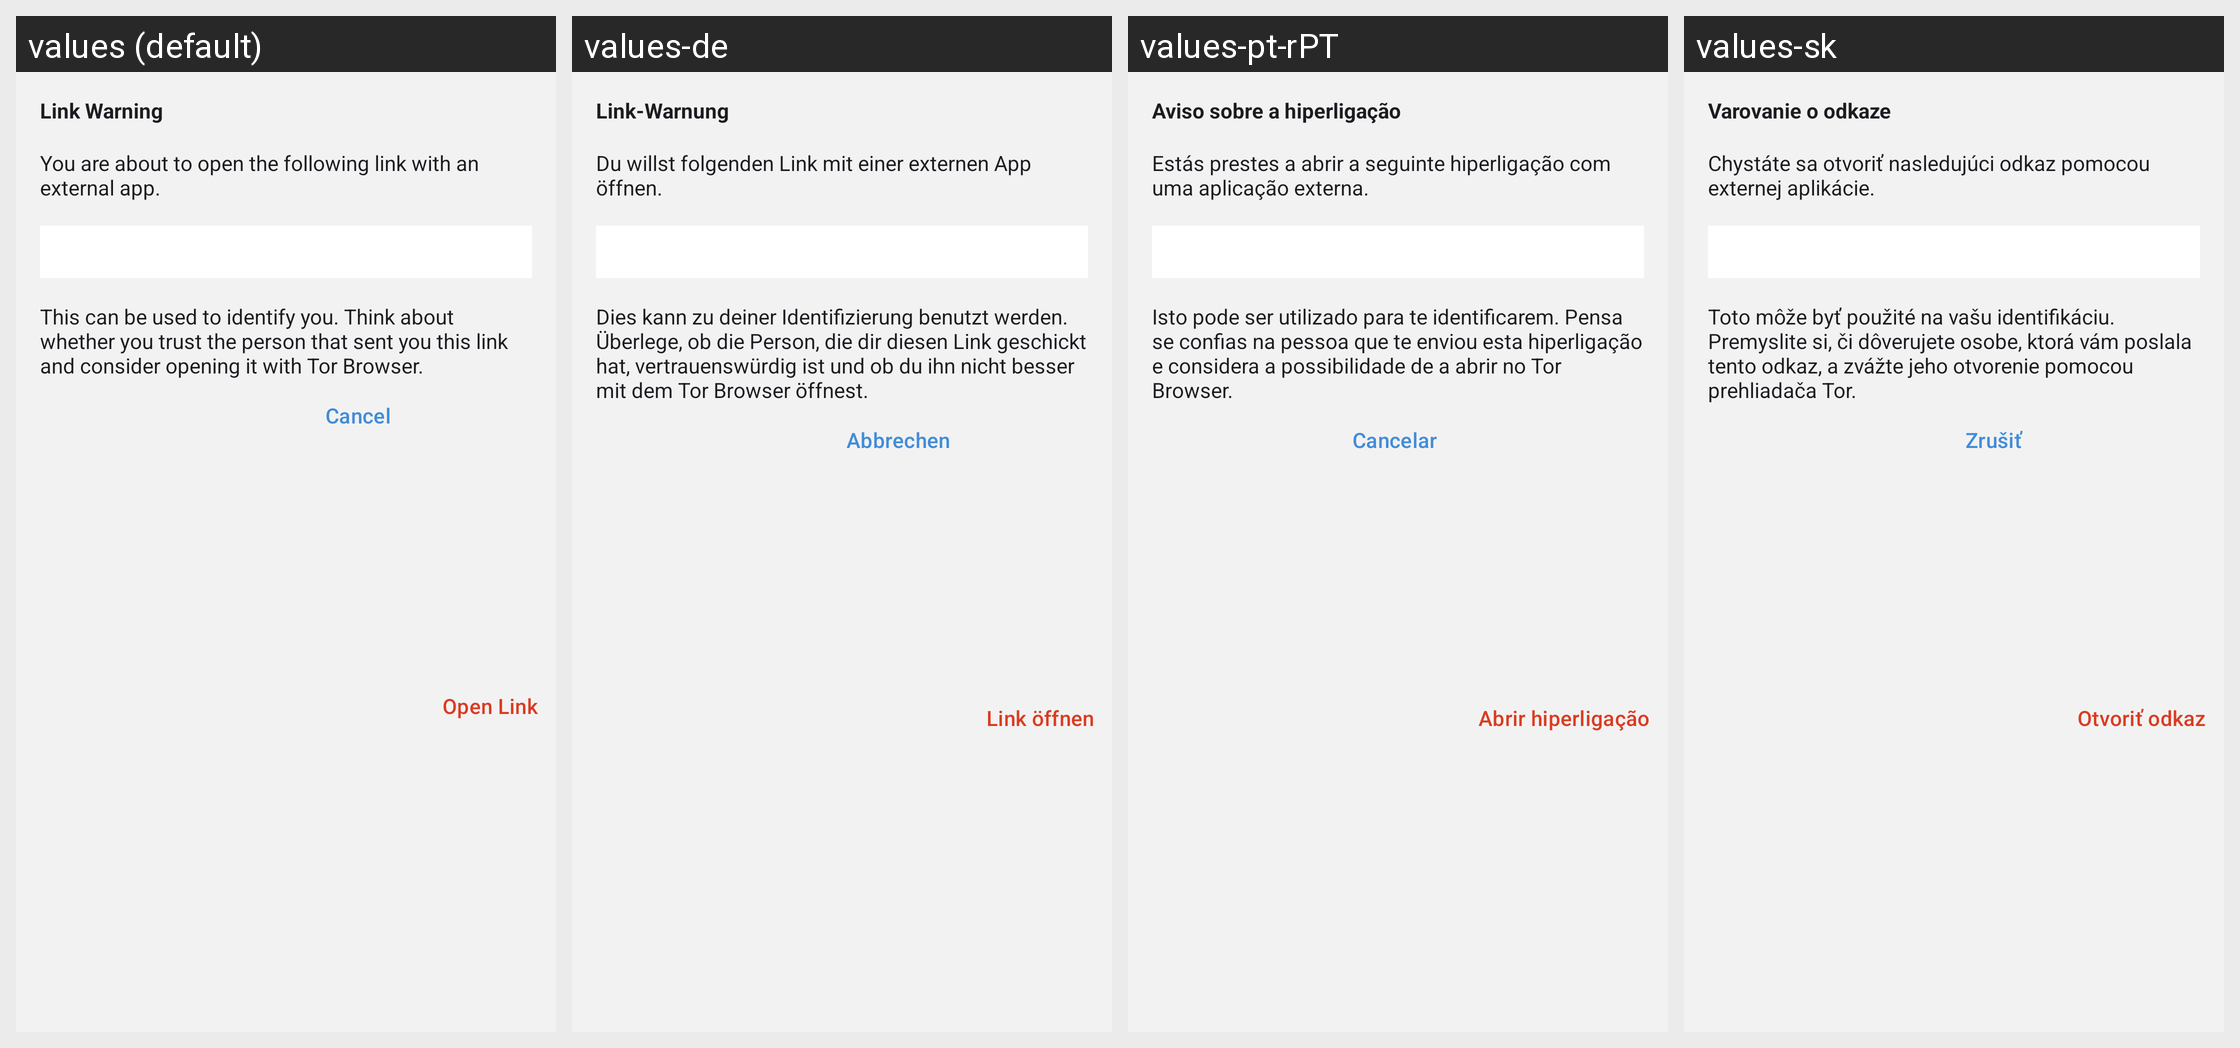

Translations of the strings shown on this Android screen, per locale in the grid:
Android screen res/layout/fragment_link_dialog.xml rendered under 4 locales, left to right: values (default), values-de, values-pt-rPT, values-sk. Device: Nexus 5 (rendered at 1080×1920; each locale shown at half size, 540×960, under a caption strip naming it); theme NoConnectTheme.
Other locales in the repository, not shown: values-ar, values-ast, values-az, values-bg, values-bn, values-br, values-bs, values-ca, values-cs, values-es, values-es-rCU, values-eu, values-fa, values-fi, values-fr, values-gl, values-he, values-hi, values-hu, values-is, values-it, values-ja, values-ka, values-ko, values-lt, values-mk, values-ms, values-my, values-nb, values-nl, values-oc, values-pl, values-pt-rBR, values-ro, values-ru, values-sq, values-sr, values-sv, values-sw, values-tr, values-uk, values-zh-rCN, values-zh-rTW.
Strings drawn on this screen, with the default value and each locale's value (text and hints the layout hard-codes, and strings that could not be matched under every locale, appear in the picture but are not listed):

link_warning_title
  values: Link Warning
  values-de: Link-Warnung
  values-pt-rPT: Aviso sobre a hiperligação
  values-sk: Varovanie o odkaze

link_warning_intro
  values: You are about to open the following link with an external app.
  values-de: Du willst folgenden Link mit einer externen App öffnen.
  values-pt-rPT: Estás prestes a abrir a seguinte hiperligação com uma aplicação externa.
  values-sk: Chystáte sa otvoriť nasledujúci odkaz pomocou externej aplikácie.

link_warning_text
  values: This can be used to identify you. Think about whether you trust the person that sent you this link and consider opening it with Tor Browser.
  values-de: Dies kann zu deiner Identifizierung benutzt werden. Überlege, ob die Person, die dir diesen Link geschickt hat, vertrauenswürdig ist und ob du ihn nicht besser mit dem Tor Browser öffnest.
  values-pt-rPT: Isto pode ser utilizado para te identificarem. Pensa se confias na pessoa que te enviou esta hiperligação e considera a possibilidade de a abrir no Tor Browser.
  values-sk: Toto môže byť použité na vašu identifikáciu. Premyslite si, či dôverujete osobe, ktorá vám poslala tento odkaz, a zvážte jeho otvorenie pomocou prehliadača Tor.

cancel
  values: Cancel
  values-de: Abbrechen
  values-pt-rPT: Cancelar
  values-sk: Zrušiť

link_warning_open_link
  values: Open Link
  values-de: Link öffnen
  values-pt-rPT: Abrir hiperligação
  values-sk: Otvoriť odkaz
